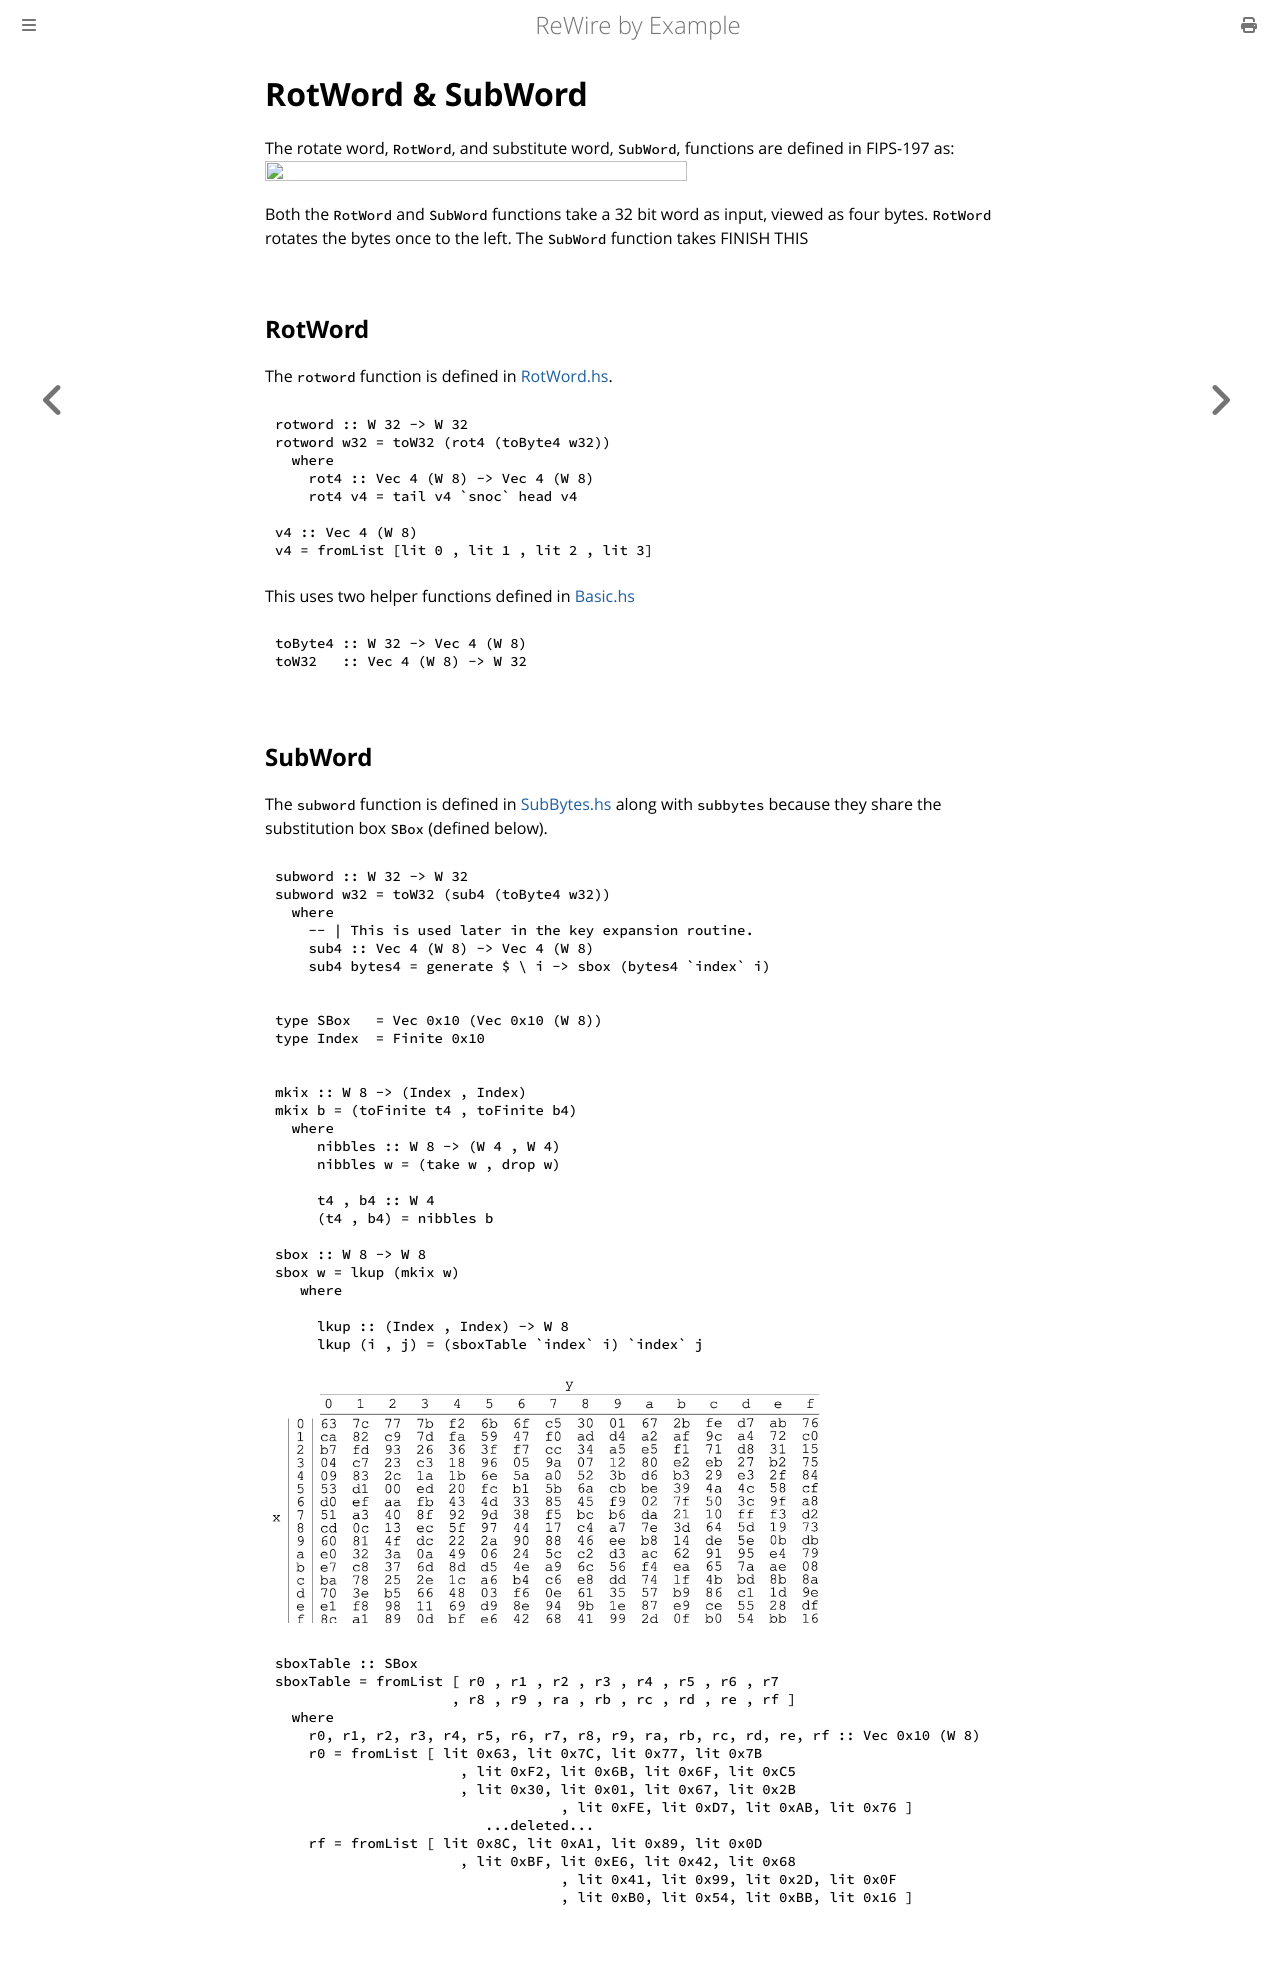

repository: harrisonwl/rewire-by-example · page: chapters/aes/rotword.html · generator: mdbook

# RotWord \& SubWord

The rotate word, `RotWord`, and substitute word, `SubWord`, functions are defined in FIPS-197 as:
<img src="images/RotWordSubWord.png"  style="height:75%; width:75%" >

Both the `RotWord` and `SubWord` functions take a 32 bit word as input, viewed as four bytes. `RotWord`  rotates the bytes once to the left. The `SubWord` function takes FINISH THIS

## RotWord

The `rotword` function is defined in [RotWord.hs](https://github.com/harrisonwl/rwcrypto/blob/main/src/aes/RotWord.hs).

```haskell
rotword :: W 32 -> W 32
rotword w32 = toW32 (rot4 (toByte4 w32))
  where
    rot4 :: Vec 4 (W 8) -> Vec 4 (W 8)
    rot4 v4 = tail v4 `snoc` head v4

v4 :: Vec 4 (W 8)
v4 = fromList [lit 0 , lit 1 , lit 2 , lit 3]
```


This uses two helper functions defined in [Basic.hs](https://github.com/harrisonwl/rwcrypto/blob/main/src/aes/Basic.hs)
```haskell
toByte4 :: W 32 -> Vec 4 (W 8)
toW32   :: Vec 4 (W 8) -> W 32
```

## SubWord

The `subword` function is defined in [SubBytes.hs](https://github.com/harrisonwl/rwcrypto/blob/main/src/aes/SubBytes.hs) along with `subbytes` because they share the substitution box `SBox` (defined below).

```haskell
subword :: W 32 -> W 32
subword w32 = toW32 (sub4 (toByte4 w32))
  where
    -- | This is used later in the key expansion routine.
    sub4 :: Vec 4 (W 8) -> Vec 4 (W 8)
    sub4 bytes4 = generate $ \ i -> sbox (bytes4 `index` i)
```

```haskell
type SBox   = Vec 0x10 (Vec 0x10 (W 8))
type Index  = Finite 0x10
```

```haskell
mkix :: W 8 -> (Index , Index)
mkix b = (toFinite t4 , toFinite b4)
  where
     nibbles :: W 8 -> (W 4 , W 4)
     nibbles w = (take w , drop w)

     t4 , b4 :: W 4
     (t4 , b4) = nibbles b
  
sbox :: W 8 -> W 8
sbox w = lkup (mkix w)
   where
     
     lkup :: (Index , Index) -> W 8
     lkup (i , j) = (sboxTable `index` i) `index` j
```

<img src="images/SBox.png"  style="height:75%; width:75%" >


```haskell
sboxTable :: SBox 
sboxTable = fromList [ r0 , r1 , r2 , r3 , r4 , r5 , r6 , r7 
                     , r8 , r9 , ra , rb , rc , rd , re , rf ]
  where
    r0, r1, r2, r3, r4, r5, r6, r7, r8, r9, ra, rb, rc, rd, re, rf :: Vec 0x10 (W 8)
    r0 = fromList [ lit 0x63, lit 0x7C, lit 0x77, lit 0x7B
	              , lit 0xF2, lit 0x6B, lit 0x6F, lit 0xC5
	              , lit 0x30, lit 0x01, lit 0x67, lit 0x2B
				  , lit 0xFE, lit 0xD7, lit 0xAB, lit 0x76 ]
                         ...deleted...
    rf = fromList [ lit 0x8C, lit 0xA1, lit 0x89, lit 0x0D
	              , lit 0xBF, lit 0xE6, lit 0x42, lit 0x68
				  , lit 0x41, lit 0x99, lit 0x2D, lit 0x0F
				  , lit 0xB0, lit 0x54, lit 0xBB, lit 0x16 ]
```
